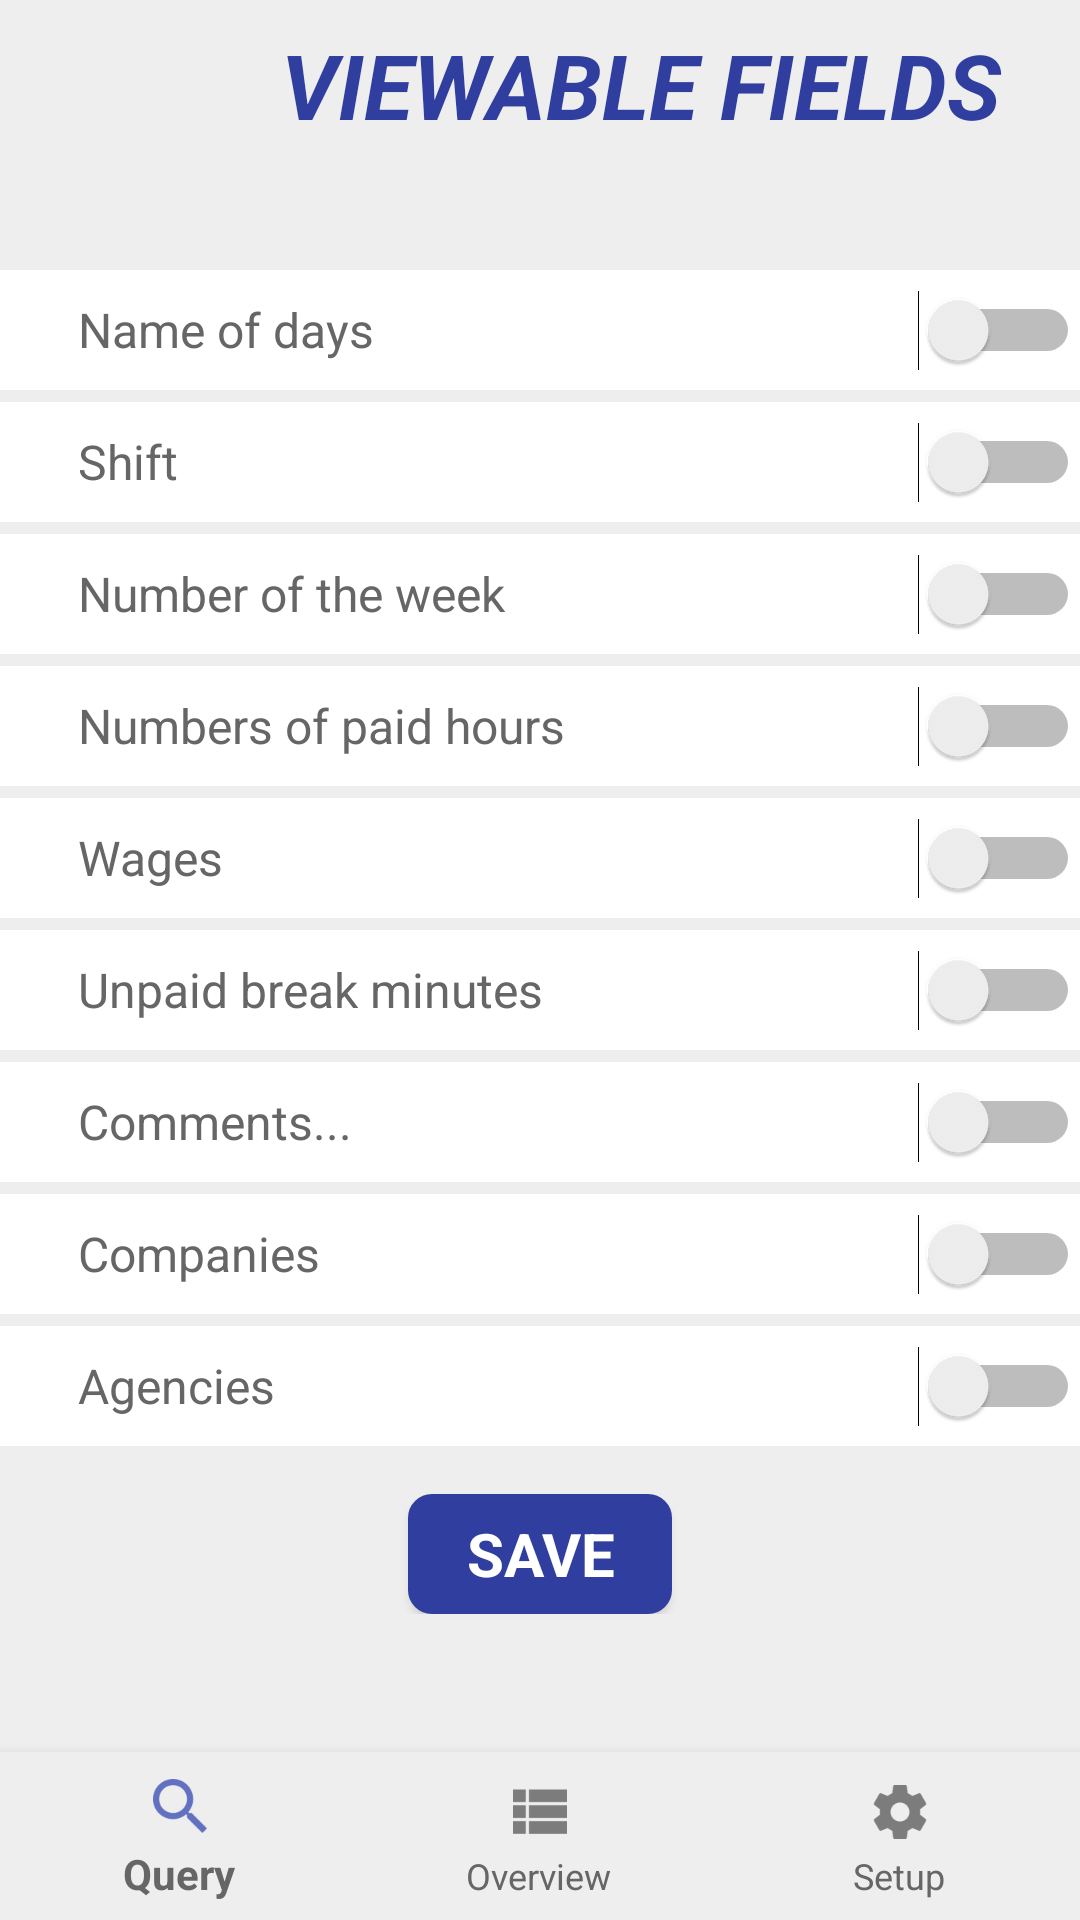

Write the Android layout XML for this screen, with the resource values it uses.
<!-- AndroidManifest.xml: application theme AppTheme -->
<!-- res/layout/activity_viewable_fields.xml -->
<?xml version="1.0" encoding="utf-8"?>
<android.support.constraint.ConstraintLayout xmlns:android="http://schemas.android.com/apk/res/android"
    xmlns:app="http://schemas.android.com/apk/res-auto"
    xmlns:tools="http://schemas.android.com/tools"
    android:id="@+id/container"
    android:layout_width="match_parent"
    android:layout_height="match_parent"
    tools:context="uk.co.computerxpert.worktime.Activities.ViewableFields">

    <android.support.v7.widget.Toolbar
        android:id="@+id/ViewableFields_top"
        android:layout_width="match_parent"
        android:layout_height="90dp"
        android:background="@color/toolbar_background"
        app:layout_constraintEnd_toEndOf="parent"
        app:layout_constraintStart_toStartOf="parent"
        app:layout_constraintTop_toTopOf="parent">
        

        <android.support.constraint.ConstraintLayout xmlns:android="http://schemas.android.com/apk/res/android"

            android:id="@+id/constraintLayout"
            android:layout_width="match_parent"
            android:layout_height="90dp"
            app:layout_constraintEnd_toEndOf="parent"
            app:layout_constraintStart_toStartOf="parent"
            app:layout_constraintTop_toTopOf="parent">

            <TextView
                android:id="@+id/toolbar_title"
                android:layout_width="0dp"
                android:layout_height="wrap_content"
                android:layout_gravity="center"
                android:layout_marginEnd="26dp"
                android:layout_marginTop="8dp"
                android:text="@string/title_activity_viewable_fields"
                android:textAlignment="center"
                android:textAllCaps="true"
                android:textColor="@color/toolbar_title"
                android:textSize="30sp"
                android:textStyle="bold|italic"
                app:layout_constraintEnd_toEndOf="parent"
                app:layout_constraintTop_toTopOf="parent" />

        </android.support.constraint.ConstraintLayout>

    </android.support.v7.widget.Toolbar>

    <ScrollView
        android:id="@+id/scroll"
        android:layout_width="0dp"
        android:layout_height="0dp"
        app:layout_constraintBottom_toTopOf="@+id/navigation"
        app:layout_constraintEnd_toEndOf="parent"
        app:layout_constraintHorizontal_bias="0.0"
        app:layout_constraintStart_toStartOf="parent"
        app:layout_constraintTop_toBottomOf="@+id/ViewableFields_top">

        <android.support.constraint.ConstraintLayout
            android:layout_width="match_parent"
            android:layout_height="wrap_content">

            <Switch
                android:id="@+id/sw_dayName"
                android:layout_width="0dp"
                android:layout_height="40dp"
                android:background="@color/colorWhite"
                android:fontFamily="sans-serif"
                android:paddingEnd="0dp"
                android:paddingStart="26sp"
                android:text="@string/dayName"
                android:textColor="@color/text_color"
                android:textSize="16sp"
                app:layout_constraintEnd_toEndOf="parent"
                app:layout_constraintHorizontal_bias="1.0"
                app:layout_constraintStart_toStartOf="parent"
                app:layout_constraintTop_toTopOf="parent" />

            <Switch
                android:id="@+id/sw_shift"
                android:layout_width="0dp"
                android:layout_height="40dp"
                android:layout_marginTop="4dp"
                android:background="@color/colorWhite"
                android:fontFamily="sans-serif"
                android:paddingEnd="0dp"
                android:paddingStart="26sp"
                android:text="@string/shift"
                android:textColor="@color/text_color"
                android:textSize="16sp"
                app:layout_constraintEnd_toEndOf="parent"
                app:layout_constraintHorizontal_bias="0.0"
                app:layout_constraintStart_toStartOf="parent"
                app:layout_constraintTop_toBottomOf="@+id/sw_dayName" />

            <Switch
                android:id="@+id/sw_week"
                android:layout_width="0dp"
                android:layout_height="40dp"
                android:layout_marginTop="4dp"
                android:background="@color/colorWhite"
                android:fontFamily="sans-serif"
                android:paddingEnd="0dp"
                android:paddingStart="26sp"
                android:text="@string/numberOfWeek"
                android:textColor="@color/text_color"
                android:textSize="16sp"
                app:layout_constraintEnd_toEndOf="parent"
                app:layout_constraintHorizontal_bias="1.0"
                app:layout_constraintStart_toStartOf="parent"
                app:layout_constraintTop_toBottomOf="@+id/sw_shift" />

            <Switch
                android:id="@+id/sw_paidHours"
                android:layout_width="0dp"
                android:layout_height="40dp"
                android:layout_marginTop="4dp"
                android:background="@color/colorWhite"
                android:fontFamily="sans-serif"
                android:paddingEnd="0dp"
                android:paddingStart="26sp"
                android:text="@string/payedHours"
                android:textColor="@color/text_color"
                android:textSize="16sp"
                app:layout_constraintEnd_toEndOf="parent"
                app:layout_constraintHorizontal_bias="0.0"
                app:layout_constraintStart_toStartOf="parent"
                app:layout_constraintTop_toBottomOf="@+id/sw_week" />

            <Switch
                android:id="@+id/sw_wage"
                android:layout_width="0dp"
                android:layout_height="40dp"
                android:layout_marginTop="4dp"
                android:background="@color/colorWhite"
                android:fontFamily="sans-serif"
                android:paddingEnd="0dp"
                android:paddingStart="26sp"
                android:text="@string/btn_setup_wages"
                android:textColor="@color/text_color"
                android:textSize="16sp"
                app:layout_constraintEnd_toEndOf="parent"
                app:layout_constraintHorizontal_bias="0.0"
                app:layout_constraintStart_toStartOf="parent"
                app:layout_constraintTop_toBottomOf="@+id/sw_paidHours" />

            <Switch
                android:id="@+id/sw_unpBreak"
                android:layout_width="0dp"
                android:layout_height="40dp"
                android:layout_marginTop="4dp"
                android:background="@color/colorWhite"
                android:fontFamily="sans-serif"
                android:paddingEnd="0dp"
                android:paddingStart="26sp"
                android:text="@string/unpaidBreak"
                android:textColor="@color/text_color"
                android:textSize="16sp"
                app:layout_constraintEnd_toEndOf="parent"
                app:layout_constraintHorizontal_bias="0.0"
                app:layout_constraintStart_toStartOf="parent"
                app:layout_constraintTop_toBottomOf="@+id/sw_wage" />

            <Switch
                android:id="@+id/sw_comments"
                android:layout_width="0dp"
                android:layout_height="40dp"
                android:layout_marginTop="4dp"
                android:background="@color/colorWhite"
                android:fontFamily="sans-serif"
                android:paddingEnd="0dp"
                android:paddingStart="26sp"
                android:text="@string/Comment"
                android:textColor="@color/text_color"
                android:textSize="16sp"
                app:layout_constraintEnd_toEndOf="parent"
                app:layout_constraintHorizontal_bias="0.0"
                app:layout_constraintStart_toStartOf="parent"
                app:layout_constraintTop_toBottomOf="@+id/sw_unpBreak" />

            <Switch
                android:id="@+id/sw_companies"
                android:layout_width="0dp"
                android:layout_height="40dp"
                android:layout_marginTop="4dp"
                android:background="@color/colorWhite"
                android:fontFamily="sans-serif"
                android:paddingEnd="0dp"
                android:paddingStart="26sp"
                android:text="@string/Companies"
                android:textColor="@color/text_color"
                android:textSize="16sp"
                app:layout_constraintEnd_toEndOf="parent"
                app:layout_constraintHorizontal_bias="0.0"
                app:layout_constraintStart_toStartOf="parent"
                app:layout_constraintTop_toBottomOf="@+id/sw_comments" />

            <Switch
                android:id="@+id/sw_agencies"
                android:layout_width="0dp"
                android:layout_height="40dp"
                android:layout_marginTop="4dp"
                android:background="@color/colorWhite"
                android:fontFamily="sans-serif"
                android:paddingEnd="0dp"
                android:paddingStart="26sp"
                android:text="@string/Agencies"
                android:textColor="@color/text_color"
                android:textSize="16sp"
                app:layout_constraintEnd_toEndOf="parent"
                app:layout_constraintHorizontal_bias="0.0"
                app:layout_constraintStart_toStartOf="parent"
                app:layout_constraintTop_toBottomOf="@+id/sw_companies" />

            <Button
                android:id="@+id/btn_saveVblFields"
                android:layout_width="wrap_content"
                android:layout_height="40dp"
                android:layout_marginTop="16dp"
                android:background="@drawable/shape"
                android:fontFamily="sans-serif"
                android:text="@string/save"
                android:textColor="@color/colorWhite"
                android:textSize="20sp"
                android:textStyle="bold"
                app:layout_constraintEnd_toEndOf="parent"
                app:layout_constraintStart_toStartOf="parent"
                app:layout_constraintTop_toBottomOf="@+id/sw_agencies" />

        </android.support.constraint.ConstraintLayout>
    </ScrollView>

    <android.support.design.widget.BottomNavigationView
        android:id="@+id/navigation"
        android:layout_width="0dp"
        android:layout_height="wrap_content"
        android:layout_marginEnd="0dp"
        android:layout_marginStart="0dp"
        android:background="?android:attr/windowBackground"
        app:layout_constraintBottom_toBottomOf="parent"
        app:layout_constraintLeft_toLeftOf="parent"
        app:layout_constraintRight_toRightOf="parent"
        app:menu="@menu/navigation" />

</android.support.constraint.ConstraintLayout>
<!-- resources referenced by this layout -->
<resources>
  <color name="colorWhite">#ffffff</color>
  <color name="text_color">#666666</color>
  <color name="toolbar_background">#eee</color>
  <color name="toolbar_title">#303f9f</color>
  <!-- drawable shape (drawable) -->
  <?xml version="1.0" encoding="utf-8"?>
  <shape xmlns:android="http://schemas.android.com/apk/res/android" >
    <stroke android:width="2dp"
      android:color="@color/colorPrimaryDark"/>
    <gradient
      android:angle="225"
      android:startColor="@color/colorPrimaryDark"
      android:endColor="@color/colorPrimaryDark"/>
  <corners
      android:bottomLeftRadius="7dp"
      android:bottomRightRadius="7dp"
      android:topLeftRadius="7dp"
     android:topRightRadius="7dp" />
  </shape>
  <string name="Agencies">Agencies</string>
  <string name="Comment">Comments...</string>
  <string name="Companies">Companies</string>
  <string name="btn_setup_wages">Wages</string>
  <string name="dayName">Name of days</string>
  <string name="numberOfWeek">Number of the week</string>
  <string name="payedHours">Numbers of paid hours</string>
  <string name="save">Save</string>
  <string name="shift">Shift</string>
  <string name="title_activity_viewable_fields">Viewable fields</string>
  <string name="unpaidBreak">Unpaid break minutes</string>
  <style name="AppTheme" parent="Theme.AppCompat.Light.NoActionBar">
          
          <item name="colorPrimary">@color/colorPrimary</item>
          <item name="colorPrimaryDark">@color/colorPrimaryDark</item>
          <item name="colorAccent">@color/colorAccent</item>
          <item name="android:textColor">#666666</item>
          <item name="android:editTextColor">#666666</item>
          <item name="android:windowLightStatusBar">true</item>
          <item name="android:background">#eee</item>
      </style>
  <color name="colorPrimaryDark">#303f9f</color>
  <color name="colorPrimary">#3f51b5</color>
  <color name="colorAccent">#78909b</color>
</resources>
